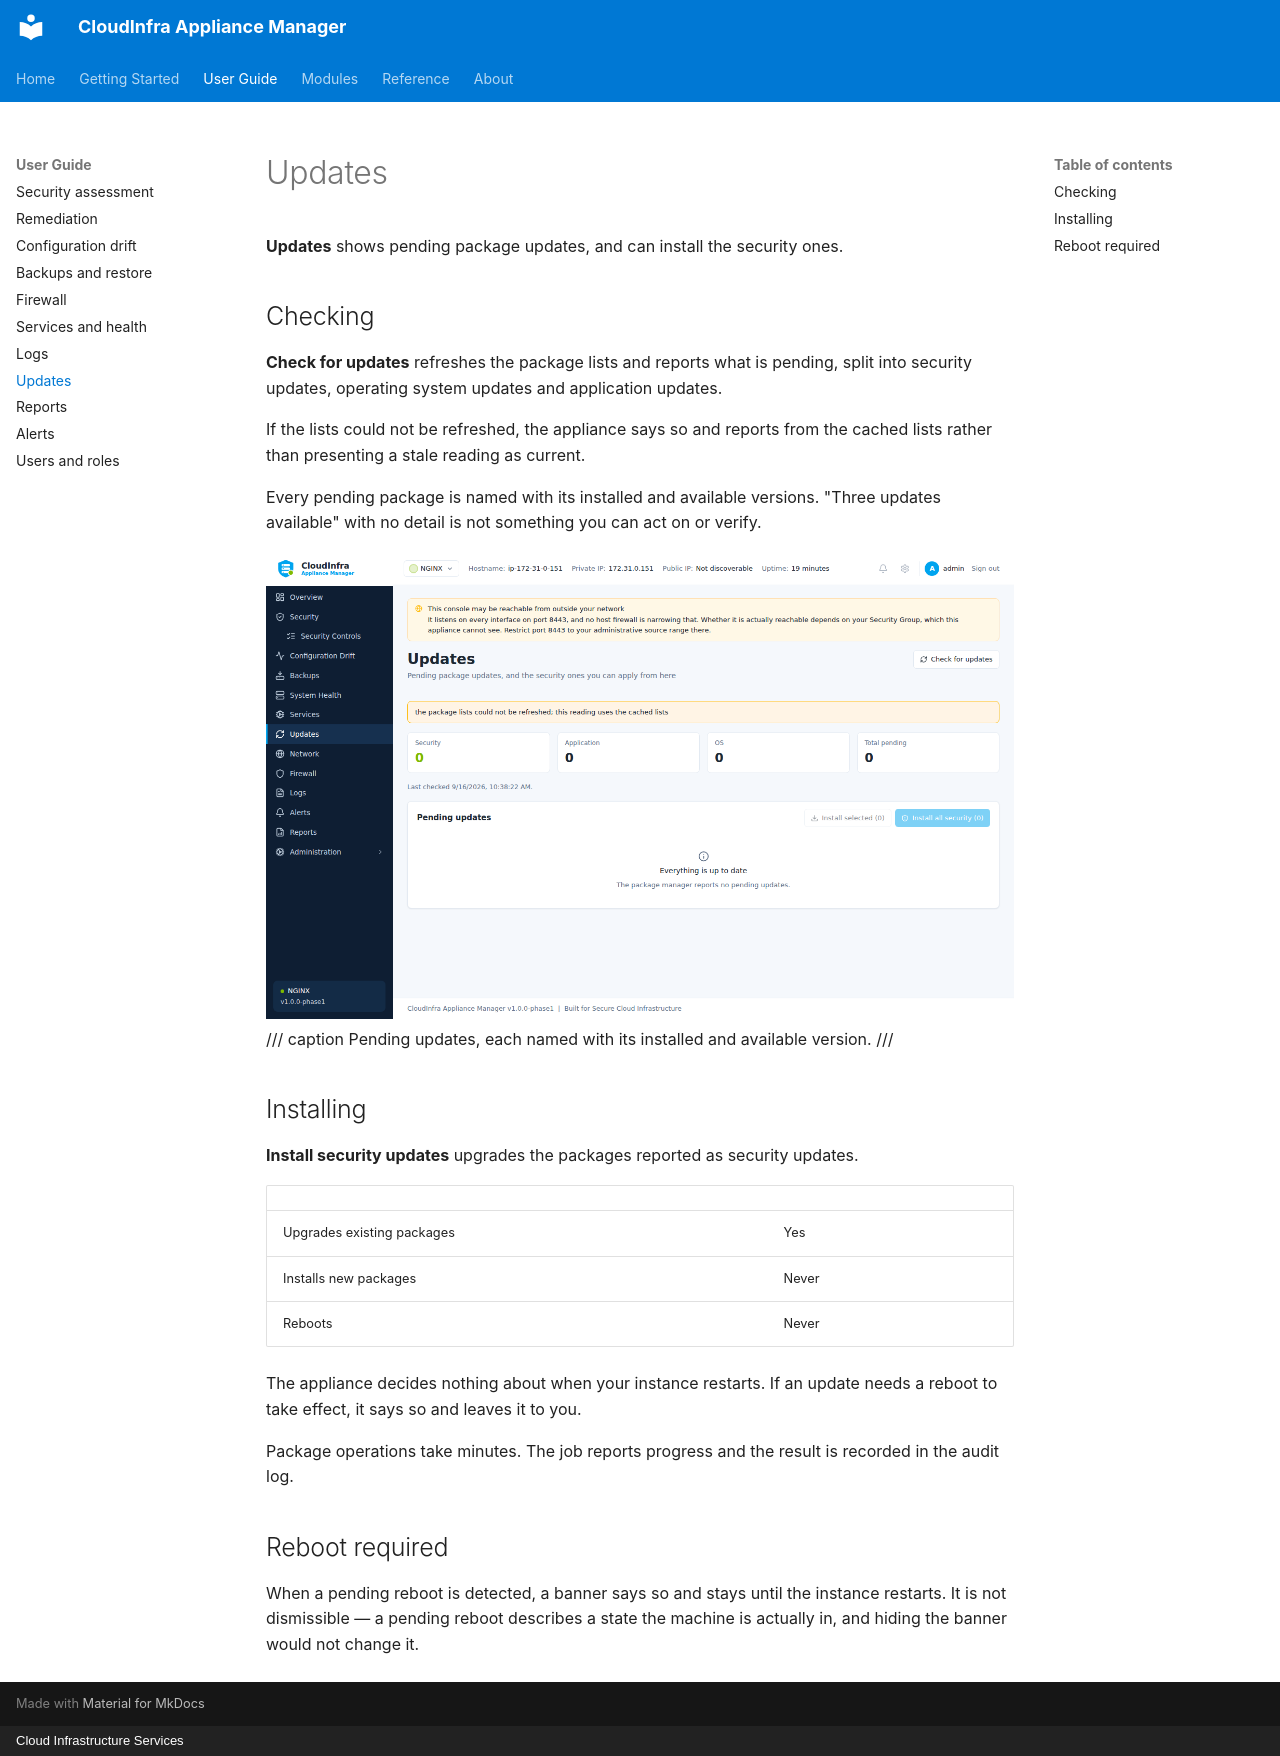

repository: CLOUDCIS/CloudInfra-Appliance-Manager-Docs · page: guide/updates/index.html · generator: mkdocs · copyright: Cloud Infrastructure Services

# Updates

**Updates** shows pending package updates, and can install the security ones.

## Checking

**Check for updates** refreshes the package lists and reports what is pending, split into
security updates, operating system updates and application updates.

If the lists could not be refreshed, the appliance says so and reports from the cached lists
rather than presenting a stale reading as current.

Every pending package is named with its installed and available versions. "Three updates
available" with no detail is not something you can act on or verify.

![Updates](../assets/screenshots/updates.png)
/// caption
Pending updates, each named with its installed and available version.
///

## Installing

**Install security updates** upgrades the packages reported as security updates.

| | |
|---|---|
| Upgrades existing packages | Yes |
| Installs new packages | Never |
| Reboots | Never |

The appliance decides nothing about when your instance restarts. If an update needs a reboot
to take effect, it says so and leaves it to you.

Package operations take minutes. The job reports progress and the result is recorded in the
audit log.

## Reboot required

When a pending reboot is detected, a banner says so and stays until the instance restarts.
It is not dismissible — a pending reboot describes a state the machine is actually in, and
hiding the banner would not change it.
